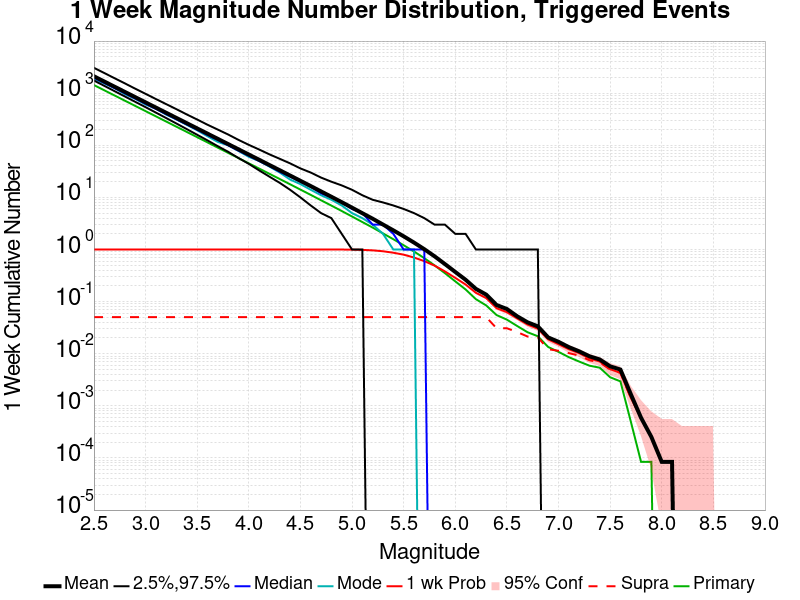

The file beside this chart, header and first rows:
Mag, Mean, 2.5 %ile, 97.5 %ile, Median, Mode, 1 wk Probability, 1 wk Supra-Seis Prob, Primary Aftershocks Mean
2.5, 2109, 1749, 3062, 1983, 1883, 1.0, 0.05039, 1431
2.6, 1675, 1384, 2438, 1575, 1540, 1.0, 0.05039, 1137
2.7, 1330, 1093, 1935, 1252, 1249, 1.0, 0.05039, 902.8
2.8, 1057, 864.0, 1540, 995.0, 956.0, 1.0, 0.05039, 717.2
2.9, 839.4, 682.0, 1219, 790.0, 779.0, 1.0, 0.05039, 569.6
3.0, 666.6, 539.0, 971.0, 628.0, 604.0, 1.0, 0.05039, 452.4
3.1, 529.4, 424.0, 772.0, 499.0, 505.0, 1.0, 0.05039, 359.3
3.2, 420.6, 333.0, 616.0, 397.0, 387.0, 1.0, 0.05039, 285.4
3.3, 334.2, 261.0, 492.0, 315.0, 313.0, 1.0, 0.05039, 226.8
3.4, 265.4, 204.0, 390.0, 251.0, 246.0, 1.0, 0.05039, 180.1
3.5, 210.7, 159.0, 312.0, 199.0, 194.0, 1.0, 0.05039, 143
3.6, 167.4, 124.0, 248.0, 158.0, 149.0, 1.0, 0.05039, 113.6
3.7, 132.9, 96.0, 200.0, 126.0, 116.0, 1.0, 0.05039, 90.12
3.8, 105.5, 75.0, 161.0, 100.0, 100.0, 1.0, 0.05039, 71.55
3.9, 83.74, 57.0, 127.0, 79.0, 78.0, 1.0, 0.05039, 56.8
4.0, 66.48, 44.0, 102.0, 63.0, 60.0, 1.0, 0.05039, 45.06
4.1, 52.81, 33.0, 83.0, 50.0, 50.0, 1.0, 0.05039, 35.8
4.2, 41.83, 25.0, 67.0, 40.0, 39.0, 1.0, 0.05039, 28.38
4.3, 33.19, 19.0, 55.0, 31.0, 30.0, 1.0, 0.05039, 22.51
4.4, 26.3, 14.0, 45.0, 25.0, 22.0, 1.0, 0.05039, 17.85
4.5, 20.82, 10.0, 36.0, 20.0, 18.0, 1.0, 0.05039, 14.12
4.6, 16.5, 7.0, 30.0, 16.0, 14.0, 1.0, 0.05039, 11.18
4.7, 13.03, 5.0, 24.0, 12.0, 11.0, 1.0, 0.05039, 8.809
4.8, 10.29, 4.0, 20.0, 10.0, 9.0, 0.9997, 0.05039, 6.962
4.9, 8.106, 2.0, 17.0, 8.0, 7.0, 0.9984, 0.05039, 5.483
5.0, 6.356, 1.0, 14.0, 6.0, 5.0, 0.9946, 0.05039, 4.3
5.1, 4.974, 1.0, 11.0, 5.0, 4.0, 0.9831, 0.05039, 3.366
5.2, 3.898, 0.0, 9.0, 3.0, 3.0, 0.9635, 0.05039, 2.634
5.3, 3.013, 0.0, 8.0, 3.0, 2.0, 0.9258, 0.05039, 2.037
5.4, 2.333, 0.0, 7.0, 2.0, 1.0, 0.8676, 0.05039, 1.575
5.5, 1.793, 0.0, 6.0, 1.0, 1.0, 0.7964, 0.05039, 1.209
5.6, 1.36, 0.0, 5.0, 1.0, 1.0, 0.7016, 0.05039, 0.9164
5.7, 1.015, 0.0, 4.0, 1.0, 0.0, 0.5984, 0.05039, 0.6829
5.8, 0.7396, 0.0, 3.0, 0.0, 0.0, 0.4905, 0.05039, 0.4953
5.9, 0.5258, 0.0, 3.0, 0.0, 0.0, 0.3802, 0.05039, 0.3518
6.0, 0.3711, 0.0, 2.0, 0.0, 0.0, 0.2859, 0.05039, 0.2451
6.1, 0.2631, 0.0, 2.0, 0.0, 0.0, 0.2129, 0.05031, 0.1713
6.2, 0.1756, 0.0, 1.0, 0.0, 0.0, 0.1476, 0.05031, 0.1114
6.3, 0.1363, 0.0, 1.0, 0.0, 0.0, 0.117, 0.05031, 0.08444
6.4, 0.08612, 0.0, 1.0, 0.0, 0.0, 0.07483, 0.03084, 0.05528
6.5, 0.07222, 0.0, 1.0, 0.0, 0.0, 0.06286, 0.03084, 0.04508
6.6, 0.05233, 0.0, 1.0, 0.0, 0.0, 0.04761, 0.02604, 0.03404
6.7, 0.04011, 0.0, 1.0, 0.0, 0.0, 0.03632, 0.0214, 0.02587
6.8, 0.03354, 0.0, 1.0, 0.0, 0.0, 0.03034, 0.02065, 0.02166
6.9, 0.02056, 0.0, 0.0, 0.0, 0.0, 0.01888, 0.01222, 0.01348
7.0, 0.01694, 0.0, 0.0, 0.0, 0.0, 0.01525, 0.01138, 0.01087
7.1, 0.0134, 0.0, 0.0, 0.0, 0.0, 0.01222, 0.01028, 0.008595
7.2, 0.01112, 0.0, 0.0, 0.0, 0.0, 0.01028, 0.009185, 0.007078
7.3, 0.008932, 0.0, 0.0, 0.0, 0.0, 0.008174, 0.0075, 0.005899
7.4, 0.007753, 0.0, 0.0, 0.0, 0.0, 0.007078, 0.006826, 0.005393
7.5, 0.00573, 0.0, 0.0, 0.0, 0.0, 0.005056, 0.004972, 0.003539
7.6, 0.004972, 0.0, 0.0, 0.0, 0.0, 0.004298, 0.004298, 0.002949
7.7, 0.001685, 0.0, 0.0, 0.0, 0.0, 0.001433, 0.001433, 5.056038E-4
7.8, 5.898711E-4, 0.0, 0.0, 0.0, 0.0, 5.898711E-4, 5.898711E-4, 8.4267296E-5
7.9, 2.528019E-4, 0.0, 0.0, 0.0, 0.0, 2.528019E-4, 2.528019E-4, 8.4267296E-5
8.0, 8.4267296E-5, 0.0, 0.0, 0.0, 0.0, 8.4267296E-5, 8.4267296E-5, 0.0
8.1, 8.4267296E-5, 0.0, 0.0, 0.0, 0.0, 8.4267296E-5, 8.4267296E-5, 0.0
8.2, 0.0, 0.0, 0.0, 0.0, 0.0, 0.0, 0.0, 0.0
8.3, 0.0, 0.0, 0.0, 0.0, 0.0, 0.0, 0.0, 0.0
8.4, 0.0, 0.0, 0.0, 0.0, 0.0, 0.0, 0.0, 0.0
... 6 more rows
